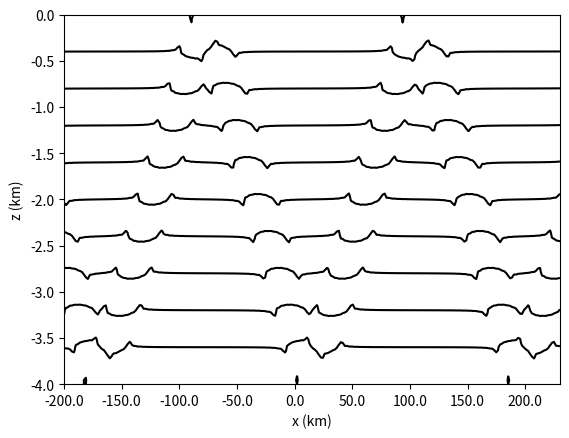

Write the Python code that produced this figure.
import matplotlib.pyplot as plt
from math import pi, sin, cos, sqrt
import numpy as np

N = 0.003
H = 4000
omega = 0.00014
f = 0.00005
U_0 = 10000 #for exaggeration, real life is =0.04
rhobar = 1025
g = 9.8

hmax = 200
L = 30000

num_modes=40

c = np.zeros(num_modes)
k = np.zeros(num_modes)
T = np.zeros(num_modes, dtype="cdouble")
A = np.zeros(num_modes, dtype="cdouble")
B = np.zeros(num_modes, dtype="cdouble")
D = np.zeros(num_modes, dtype="cdouble")
E = np.zeros(num_modes, dtype="cdouble")

for n in range(1, num_modes+1):
    c[n-1] = (N*H)/(n*pi)
    k[n-1] = sqrt(omega**2 - f**2)/(c[n-1])
    T[n-1] = 2j*rhobar*U_0*(k[n-1]**2)*(c[n-1]**2)/(omega*H)
    A[n-1] = -(1j*T[n-1]/(k[n-1]**3))*(4*hmax/L**2) - (T[n-1]/(k[n-1]**2))*(2*hmax/L)
    B[n-1] = ((1j*T[n-1]/(k[n-1]**3))*(4*hmax/L**2) + (T[n-1]/(k[n-1]**2))*(2*hmax/L))*np.exp(1j*k[n-1]*L)
    D[n-1] = A[n-1] + B[n-1] + (T[n-1]/(k[n-1]**2))*(4*hmax/L)
    E[n-1] = A[n-1] + B[n-1]*np.exp(-2j*k[n-1]*L) - (T[n-1]/(k[n-1]**2))*(4*hmax/L)*np.exp(-1j*k[n-1]*L)

def psi_n(n, z):
    return ((-1)**n)*cos((n*pi*z)/H)

def phi_n(n, z):
    return ((-1)**n)*(H/(n*pi))*sin(n*pi*z/H)

def phat_n(n, x):
    if x <= 0:
        return D[n-1]*np.exp(-1j*k[n-1]*x)
    elif x > 0 and x < L:
        return A[n-1]*np.exp(1j*k[n-1]*x) + B[n-1]*np.exp(-1j*k[n-1]*x) + (T[n-1]/(k[n-1]**2))*(4*hmax/L)*(1-2*x/L)
    elif x >= L:
        return E[n-1]*np.exp(1j*k[n-1]*x)

def pprime_n(n, x, t):
    return np.real(phat_n(n, x)*np.exp(-1j*omega*t))

def pprime(x, z, t):
    total = 0
    for n in range(1, num_modes+1):
        total += pprime_n(n, x, t) * psi_n(n, z)
    return total

def rhoprime_n(n, x, t):
    return ((n**2)*(pi**2)/(g*(N**2)*(H**2)))*pprime_n(n, x, t)

def rhoprime(x, z, t):
    total = 0
    for n in range(1, num_modes+1):
        total+= rhoprime_n(n, x, t) * phi_n(n, z)
    result = total * (N**2)
    return result

def uhat_n(n, x):
    if x < 0:
        return (omega*D[n-1]/(rhobar*k[n-1]*c[n-1]**2))*np.exp(-1j*k[n-1]*x)
    elif x >= 0 and x <= L:
        return (omega/(rhobar*(k[n-1]**2)*(c[n-1]**2)))*(-k[n-1]*A[n-1]*np.exp(1j*k[n-1]*x) + k[n-1]*B[n-1]*np.exp(-1j*k[n-1]*x) - (1j*T[n-1]/k[n-1]**2)*(8*hmax/L**2))
    elif x > L:
        return - (omega*E[n-1]/(rhobar*k[n-1]*c[n-1]**2))*np.exp(1j*k[n-1]*x)

def u_n(n, x, t):
    return np.real(uhat_n(n, x)*np.exp(-1j*omega*t))

def u(x, z, t):
    total = 0
    for n in range(1, num_modes+1):
        total += u_n(n, x, t) * psi_n(n, z)
    return total

def plotp(samples, width):
    xs = np.linspace(-width, L + width, samples)
    ys = np.zeros(samples)
    for h in range(5):
        z =  -h*1000
        plt.figure()
        plt.axis([-width, L + width, -100, 100])
        plt.xlabel("x")
        plt.ylabel("p\'")
        plt.title("h = " + str(z))
        for t in range(4):
            for i in range(len(xs)):
                ys[i] = pprime(xs[i], z, t*pi/(2*omega))
            plt.plot(xs, ys)

def plotu(samples, width):
    xs = np.linspace(-width, L + width, samples)
    ys = np.zeros(samples)
    for h in range(5):
        z =  -h*1000
        plt.figure()
        plt.axis([-width, L + width, -0.25, 0.25])
        plt.xlabel("x")
        plt.ylabel("u")
        plt.title("h = " + str(z))
        for t in range(4):
            for i in range(len(xs)):
                ys[i] = u(xs[i], z, t*pi/(2*omega))
            plt.plot(xs, ys)
            
def plotpcontour(xsamples, zsamples, width):
    xs = np.linspace(-width, L + width, xsamples)
    zs = np.linspace(-4000, 0, zsamples)
    
    pprimes = np.zeros((zsamples, xsamples))
    pzeros = np.zeros((zsamples, xsamples))
    ps = np.zeros((zsamples, xsamples))
    
    for zm in range(zsamples):
        for xm in range(xsamples):
            pprimes[zm, xm] = pprime(xs[xm], zs[zm], 0)
            pzeros[zm, xm] = -rhobar*g*zs[zm]
    
    ps = pprimes + pzeros
    fig, ax = plt.subplots()
    ax.contour(xs, zs, ps, 10, colors="k")
    kilometres = lambda x, y: str(x/1000)
    ax.xaxis.set_major_formatter(kilometres)
    ax.yaxis.set_major_formatter(kilometres)
    ax.set_xlabel("x (km)")
    ax.set_ylabel("z (km)")

def plotrhocontour(xsamples, zsamples, width):
    xs = np.linspace(-width, L + width, xsamples)
    zs = np.linspace(-4000, 0, zsamples)
    
    rhoprimes = np.zeros((zsamples, xsamples))
    rhozeros = np.zeros((zsamples, xsamples))
    rhos = np.zeros((zsamples, xsamples))
    
    for zm in range(zsamples):
        for xm in range(xsamples):
            rhoprimes[zm, xm] = rhoprime(xs[xm], zs[zm], 0)
            rhozeros[zm, xm] = -10*zs[zm] #NEEDS ACTUALLY CORRECTING
    
    rhos = rhoprimes + rhozeros
    fig, ax = plt.subplots()
    ax.contour(xs, zs, rhos, 10, colors="k")
    kilometres = lambda x, y: str(x/1000)
    ax.xaxis.set_major_formatter(kilometres)
    ax.yaxis.set_major_formatter(kilometres)
    ax.set_xlabel("x (km)")
    ax.set_ylabel("z (km)")


#plotp(500, 300000)
#plotu(500, 300000)
#plotpcontour(250, 100, 200000)
plotrhocontour(250, 100, 200000)